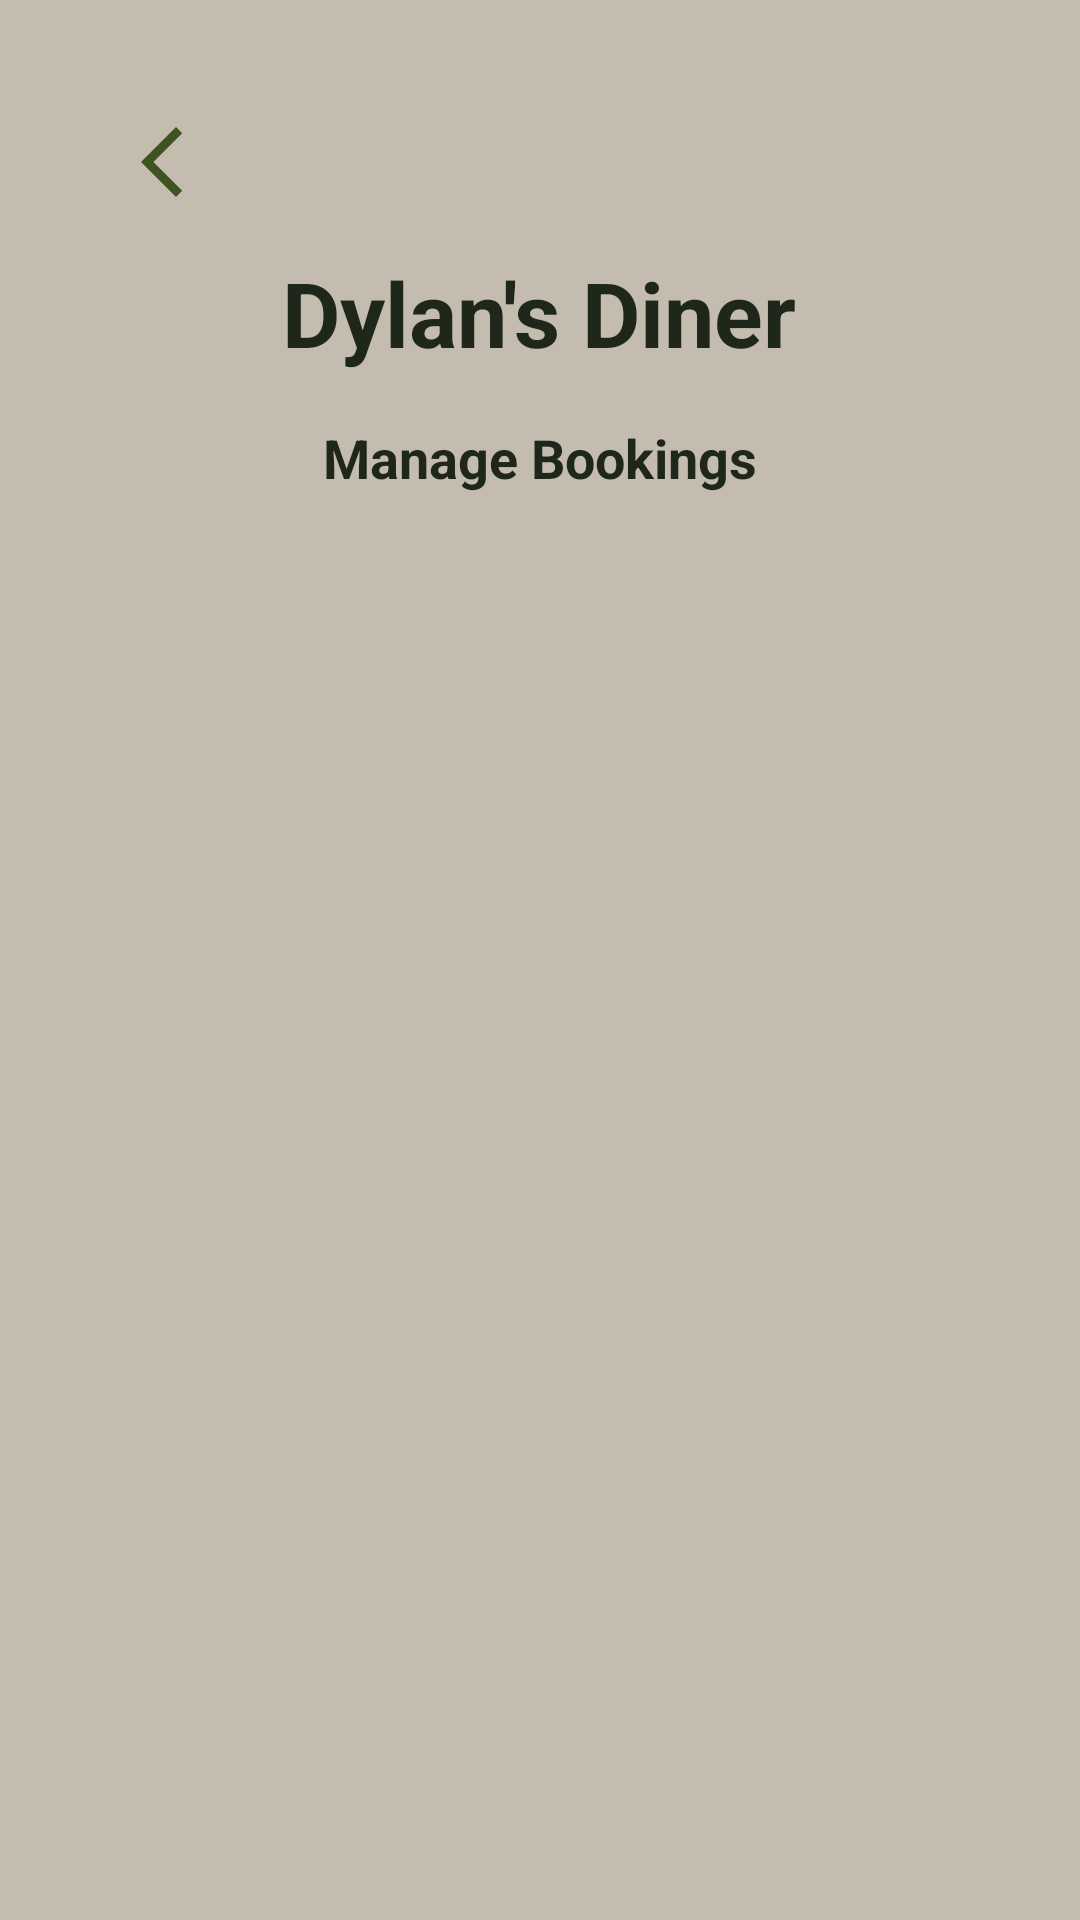

Write the Android layout XML for this screen, with the resource values it uses.
<!-- AndroidManifest.xml: application theme Theme.RestaurantApp -->
<!-- res/layout/activity_staff_manage_bookings.xml -->
<?xml version="1.0" encoding="utf-8"?>
<RelativeLayout xmlns:android="http://schemas.android.com/apk/res/android"
    android:layout_width="match_parent"
    android:layout_height="match_parent"
    android:padding="24dp">

    <ImageView
        android:id="@+id/btnBack"
        android:layout_width="28dp"
        android:layout_height="28dp"
        android:src="@drawable/ic_arrow_back"
        android:layout_marginTop="16dp"
        android:layout_marginStart="16dp"
        android:contentDescription="@string/back" />

    <TextView
        android:id="@+id/txtRestaurantName"
        android:layout_width="wrap_content"
        android:layout_height="wrap_content"
        android:text="@string/restaurant_name"
        android:textStyle="bold"
        android:textSize="30sp"
        android:layout_centerHorizontal="true"
        android:layout_marginTop="60dp" />

    <TextView
        android:id="@+id/txtTitle"
        android:layout_width="wrap_content"
        android:layout_height="wrap_content"
        android:text="@string/manage_bookings"
        android:textStyle="bold"
        android:textSize="18sp"
        android:layout_below="@id/txtRestaurantName"
        android:layout_centerHorizontal="true"
        android:layout_marginTop="16dp" />

    <androidx.recyclerview.widget.RecyclerView
        android:id="@+id/rvBookings"
        android:layout_width="match_parent"
        android:layout_height="match_parent"
        android:layout_below="@id/txtTitle"
        android:layout_marginTop="12dp" />

</RelativeLayout>
<!-- resources referenced by this layout -->
<resources>
  <!-- drawable ic_arrow_back (drawable) -->
  <vector xmlns:android="http://schemas.android.com/apk/res/android" android:height="24dp" android:tint="#3E5322" android:viewportHeight="960" android:viewportWidth="960" android:width="24dp">
        
      <path android:fillColor="@android:color/white" android:pathData="M640,880L240,480L640,80L711,151L382,480L711,809L640,880Z"/>
      
  </vector>
  <string name="back">Back</string>
  <string name="manage_bookings">Manage Bookings</string>
  <string name="restaurant_name">Dylan\'s Diner</string>
  <style name="Theme.RestaurantApp" parent="Theme.MaterialComponents.DayNight.NoActionBar">
          <item name="colorPrimary">@color/primary</item>
          <item name="colorPrimaryVariant">@color/primaryDark</item>
          <item name="colorOnPrimary">@android:color/white</item>
  
          <item name="colorSecondary">@color/accent</item>
          <item name="colorOnSecondary">@color/jet</item>
  
          <item name="android:windowBackground">@color/background</item>
          <item name="android:statusBarColor">@color/primaryDark</item>
  
          <item name="android:textColorPrimary">@color/textPrimary</item>
          <item name="android:textColorSecondary">@color/textSecondary</item>
          <item name="colorOnBackground">@color/textPrimary</item>
          <item name="colorOnSurface">@color/textPrimary</item>
  
          <item name="android:textViewStyle">@style/CozyTextView</item>
          <item name="android:dropDownListViewStyle">@style/DropDownListViewStyle</item>
  
      </style>
  <color name="primary">@color/olive</color>
  <color name="primaryDark">#2F451D</color>
  <color name="accent">@color/blossom</color>
  <color name="jet">#2A2D34</color>
  <color name="background">#C3BCAF</color>
  <color name="textPrimary">@color/charcoal</color>
  <color name="textSecondary">#4A4F3E</color>
  <style name="CozyTextView" parent="Widget.AppCompat.TextView">
          <item name="android:textColor">@color/textPrimary</item>
      </style>
  <style name="DropDownListViewStyle" parent="@style/Widget.AppCompat.ListView.DropDown">
          <item name="android:divider">@null</item>
          <item name="android:dividerHeight">0dp</item>
          <item name="android:overScrollMode">never</item>
          <item name="android:listSelector">@android:color/transparent</item>
      </style>
  <color name="olive">#3B5624</color>
  <color name="blossom">#FFB7C3</color>
  <color name="charcoal">#1F271B</color>
</resources>
